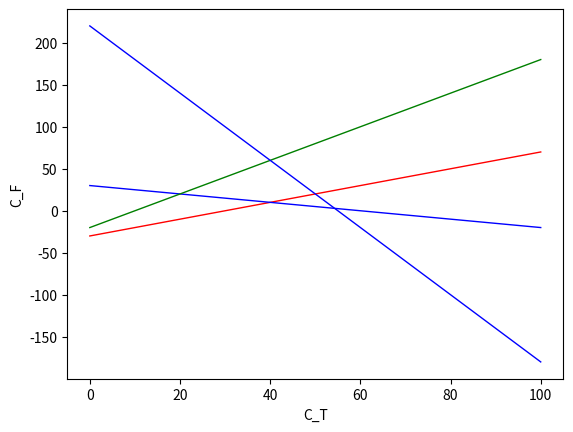

The matplotlib source for this figure:
import matplotlib.pyplot as plt
import numpy as np


C_T = np.arange(0, 100, 0.02)
C_F = 0.00

plt.xlabel("C_T")
plt.ylabel("C_F")

plt.plot(C_T, C_T - 30, color="r", linestyle="-", linewidth=1)
plt.plot(C_T, -0.5*C_T + 30, color="b", linestyle="-", linewidth=1)
plt.plot(C_T, 2*C_T - 20, color="g", linestyle="-", linewidth=1)
plt.plot(C_T, -4*C_T + 220, color="b", linestyle="-", linewidth=1)

plt.show()

#ul
